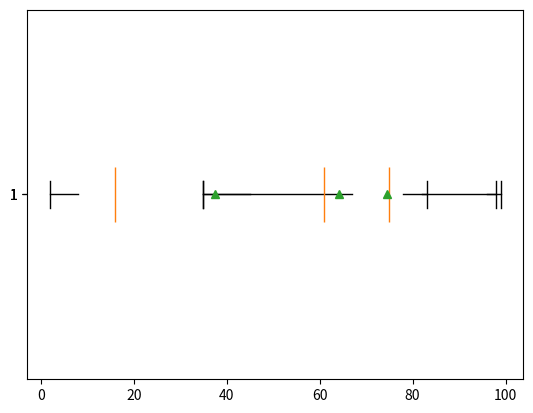

This figure's Python source:
import random as np
import matplotlib.pyplot as plt
a=np.randint(0,100)
b=np.randint(0,100)
c=np.randint(0,100)
d=np.randint(0,100)
e=np.randint(0,100)
f=np.randint(0,100)
g=np.randint(0,100)
h=np.randint(0,100)
i=np.randint(0,100)
j=np.randint(0,100)
k=np.randint(0,100)
l=np.randint(0,100)
m=np.randint(0,100)
n=np.randint(0,100)
o=np.randint(0,100)
p=np.randint(0,100)
data =[[a,b,c,d,e],[f,g,h,i,j],[l,m,n,o,p]]
plt.boxplot(data[0],showmeans=True,notch=False,vert=False,showbox=False)
plt.show()
plt.boxplot(data[1],showmeans=True,notch=False,vert=False,showbox=False)
plt.show()
plt.boxplot(data[2],showmeans=True,notch=False,vert=False,showbox=False)
plt.show()
